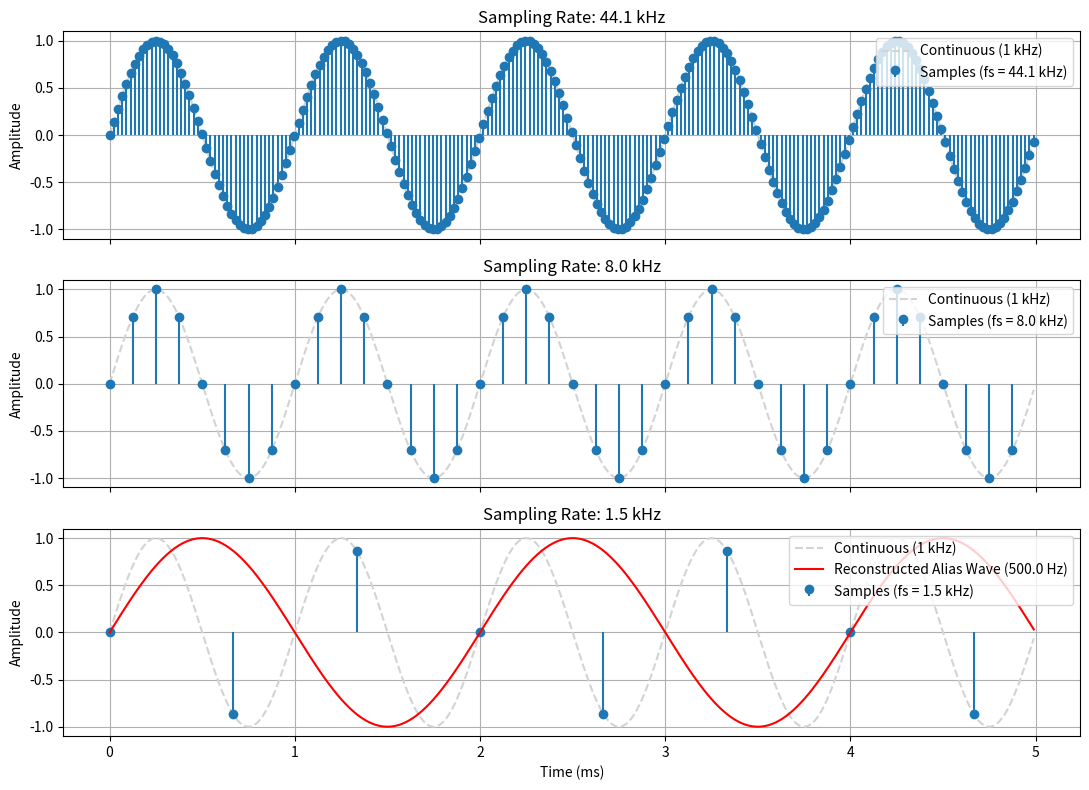

The script that saved this image:
# Question 1 _ Generate a veryy high_resolution sine wave to approximate the continuous signal.
# Question 2 _Sample the signal at each of the three sampling frequencies 
# 44.1 kHz
#8 kHz
#1.5 kHz
# Question 3 _ Demonstrate the Nyquist criterion 
# Question 4 _ Demonstrate the alias frequency 

# Solutions 

import numpy as np
import matplotlib.pyplot as plt

# Signal Parameters
f_sig = 1000.0       # Original continuous signal frequency = 1 kHz (1000 Hz)
A = 1.0              # Peak amplitude
phi = 0.0            # Phase shift
duration = 0.005   # 5 milliseconds

# Continuous Reference (Oversampled at 100 kHz)
fs_cont = 100000.0   # 100 kHz continuous approximation
t_cont = np.linspace(0, duration, int(fs_cont * duration), endpoint=False)
x_cont = A * np.sin(2 * np.pi * f_sig * t_cont + phi)

# Solution 2: Sample at Three Frequencies
fs_list = [44100.0, 8000.0, 1500.0]  # 44.1 kHz, 8 kHz, 1.5 kHz

sampled_signals = []
for fs in fs_list:
    t_s = np.arange(0, duration, 1/fs)
    x_s = A * np.sin(2 * np.pi * f_sig * t_s + phi)
    sampled_signals.append((fs, t_s, x_s))

# Solutions for 3 & 4: Nyquist Criterion & Aliasing

nyquist_limit = f_sig * 2  # Nyquist rate = 2000 Hz (2 kHz)

print(f"--- Signal Analysis ---")
print(f"Signal Frequency (f_sig): {f_sig} Hz")
print(f"Nyquist Rate Requirement (2 * f_sig): {nyquist_limit} Hz\n")

for fs, t_s, x_s in sampled_signals:
    if fs >= nyquist_limit:
        print(f"Sampling Rate: {fs/1000} kHz -> SATISFIES Nyquist Criterion (No Aliasing)")
    else:
        # Calculate alias frequency using closest harmonic fold-over
        k = round(f_sig / fs)
        f_alias = abs(f_sig - k * fs)
        print(f"Sampling Rate: {fs/1000} kHz -> VIOLATES Nyquist Criterion!")
        print(f"  └─> Apparent Alias Frequency (f_alias): {f_alias} Hz\n")

# Plotting Results

fig, axes = plt.subplots(3, 1, figsize=(11, 8), sharex=True)

for idx, (fs, t_s, x_s) in enumerate(sampled_signals):
    ax = axes[idx]
    
    # Plot ground truth continuous wave
    ax.plot(t_cont * 1000, x_cont, color='lightgray', linestyle='--', label='Continuous (1 kHz)')
    
    # Plot discrete sample points
    ax.stem(t_s * 1000, x_s, linefmt='C0-', markerfmt='C0o', basefmt=' ', label=f'Samples (fs = {fs/1000} kHz)')
    
    # If aliased, plot reconstructed lower-frequency alias wave
    if fs < nyquist_limit:
        k = round(f_sig / fs)
        f_alias = abs(f_sig - k * fs)
        x_alias = A * np.sin(2 * np.pi * f_alias * t_cont + phi)
        ax.plot(t_cont * 1000, x_alias, 'r-', linewidth=1.5, label=f'Reconstructed Alias Wave ({f_alias} Hz)')
    
    ax.set_ylabel('Amplitude')
    ax.set_title(f'Sampling Rate: {fs/1000} kHz')
    ax.grid(True)
    ax.legend(loc='upper right')

axes[-1].set_xlabel('Time (ms)')
plt.tight_layout()
plt.show()
